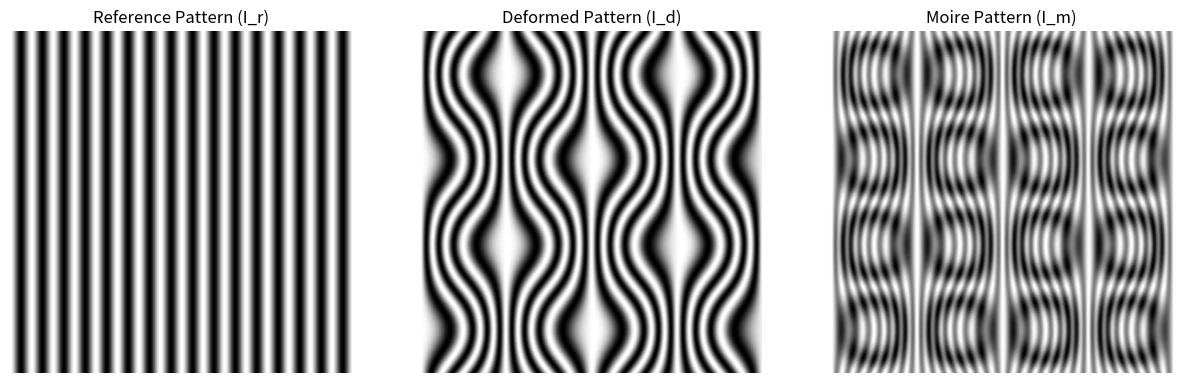

This figure's Python source:
import numpy as np
import matplotlib.pyplot as plt

# Define the grid
x = np.linspace(0, 10, 500)
y = np.linspace(0, 10, 500)
X, Y = np.meshgrid(x, y)

# Define the spatial frequencies for the patterns
k_r = 10  # spatial frequency of reference pattern
k_d = 10  # spatial frequency of deformed pattern (could be the same or slightly different)

# Generate the reference pattern (I_r)
I_r = np.cos(k_r * X)

# Define a surface with height variations (h)
h = np.sin(2 * np.pi * X / 5) * np.sin(2 * np.pi * Y / 5)

# Generate the deformed pattern (I_d) with height variations
lambda_pattern = 1  # wavelength of the pattern
phi_d = 2 * np.pi * h / lambda_pattern
I_d = np.cos(k_d * X + phi_d)

# Generate the Moire pattern (I_m)
I_m = I_r * I_d

# Plot the patterns
fig, axs = plt.subplots(1, 3, figsize=(15, 5))
axs[0].imshow(I_r, cmap='gray')
axs[0].set_title('Reference Pattern (I_r)')
axs[0].axis('off')

axs[1].imshow(I_d, cmap='gray')
axs[1].set_title('Deformed Pattern (I_d)')
axs[1].axis('off')

axs[2].imshow(I_m, cmap='gray')
axs[2].set_title('Moire Pattern (I_m)')
axs[2].axis('off')

plt.show()
